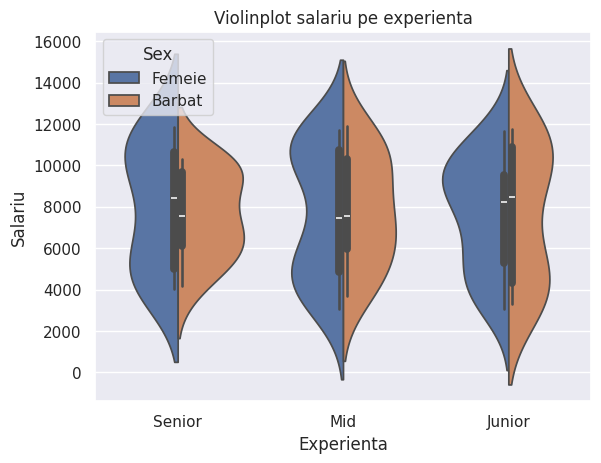
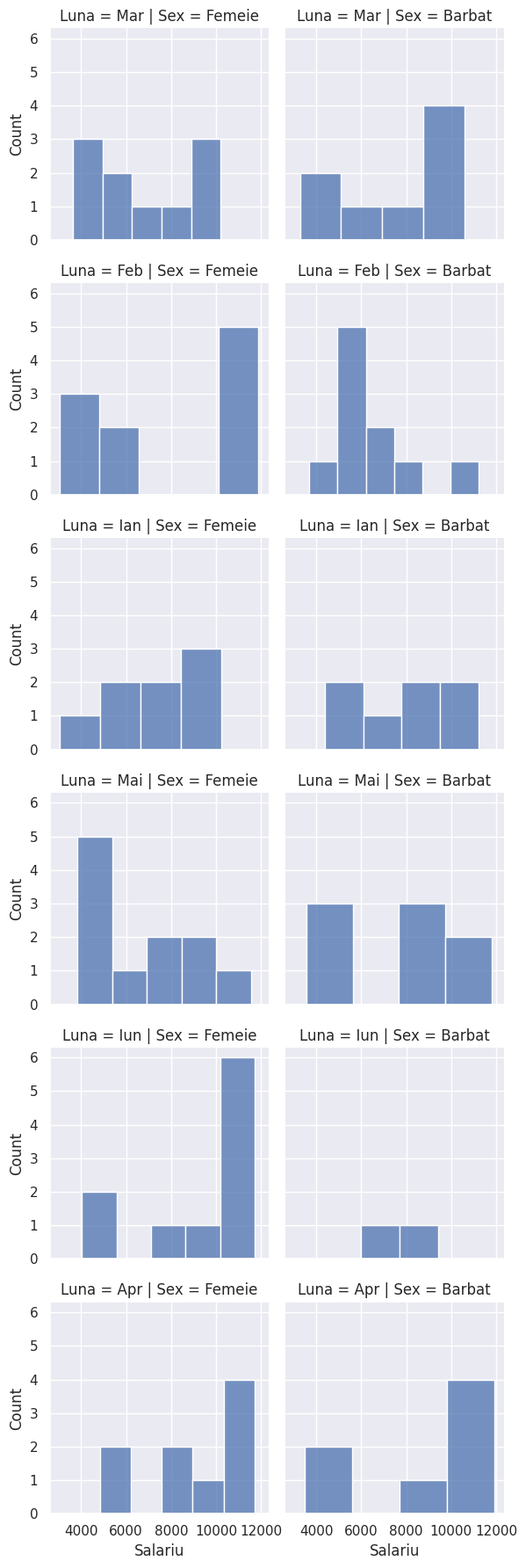
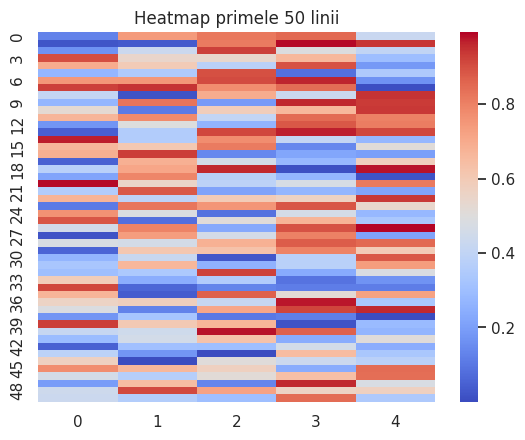
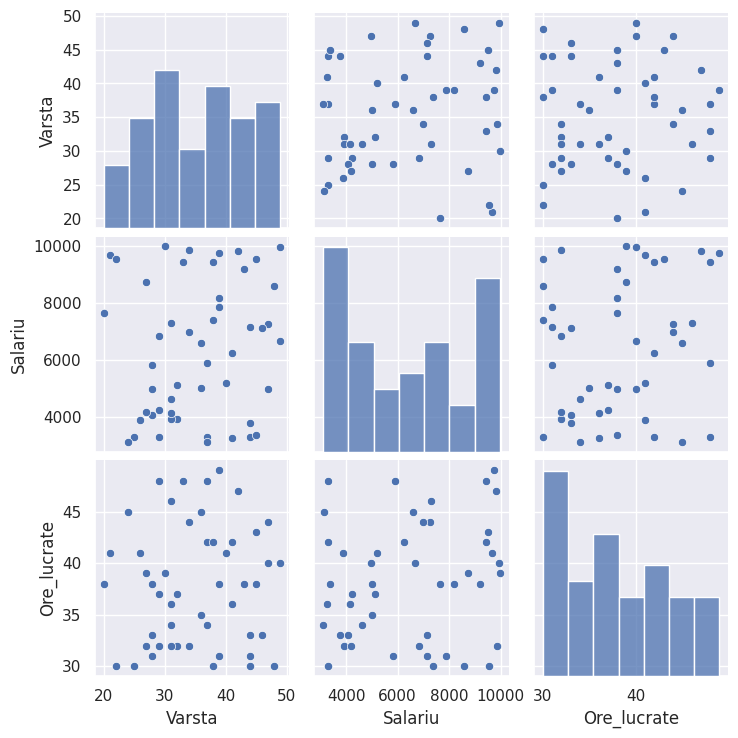
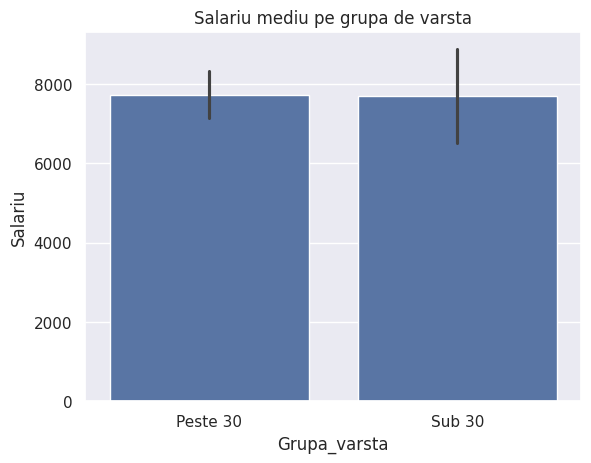

These figures' Python source, in order:
import seaborn as sns
import matplotlib.pyplot as plt
import numpy as np
import pandas as pd


# Setare stil grafic

sns.set_theme(style="darkgrid")


# Creeaza DataFrame pentru salarii

df = pd.DataFrame({
    "Experienta": np.random.choice(["Junior", "Mid", "Senior"], 100),
    "Sex": np.random.choice(["Barbat", "Femeie"], 100),
    "Salariu": np.random.randint(3000, 12000, 100),
    "Varsta": np.random.randint(22, 50, 100),
    "Luna": np.random.choice(["Ian", "Feb", "Mar", "Apr", "Mai", "Iun"], 100)
})


# Violinplot salariu pe experienta cu split pe sexe

sns.violinplot(x="Experienta", y="Salariu", hue="Sex", data=df, split=True)

plt.title("Violinplot salariu pe experienta")
plt.show()


# FacetGrid distributie salarii pe luni si sexe

g = sns.FacetGrid(df, col="Sex", row="Luna")

g.map(sns.histplot, "Salariu")

plt.show()


# Heatmap primele 50 linii

date = np.random.rand(100, 5)

df_heat = pd.DataFrame(date)

sns.heatmap(df_heat.head(50), cmap="coolwarm")

plt.title("Heatmap primele 50 linii")
plt.show()


# Pairplot date generate artificial

date_personale = pd.DataFrame({
    "Varsta": np.random.randint(20, 50, 50),
    "Salariu": np.random.randint(3000, 10000, 50),
    "Ore_lucrate": np.random.randint(30, 50, 50)
})

sns.pairplot(date_personale)

plt.show()


# Barplot salariu mediu sub 30 vs peste 30

df["Grupa_varsta"] = df["Varsta"].apply(lambda x: "Sub 30" if x < 30 else "Peste 30")

sns.barplot(x="Grupa_varsta", y="Salariu", data=df)

plt.title("Salariu mediu pe grupa de varsta")
plt.show()
